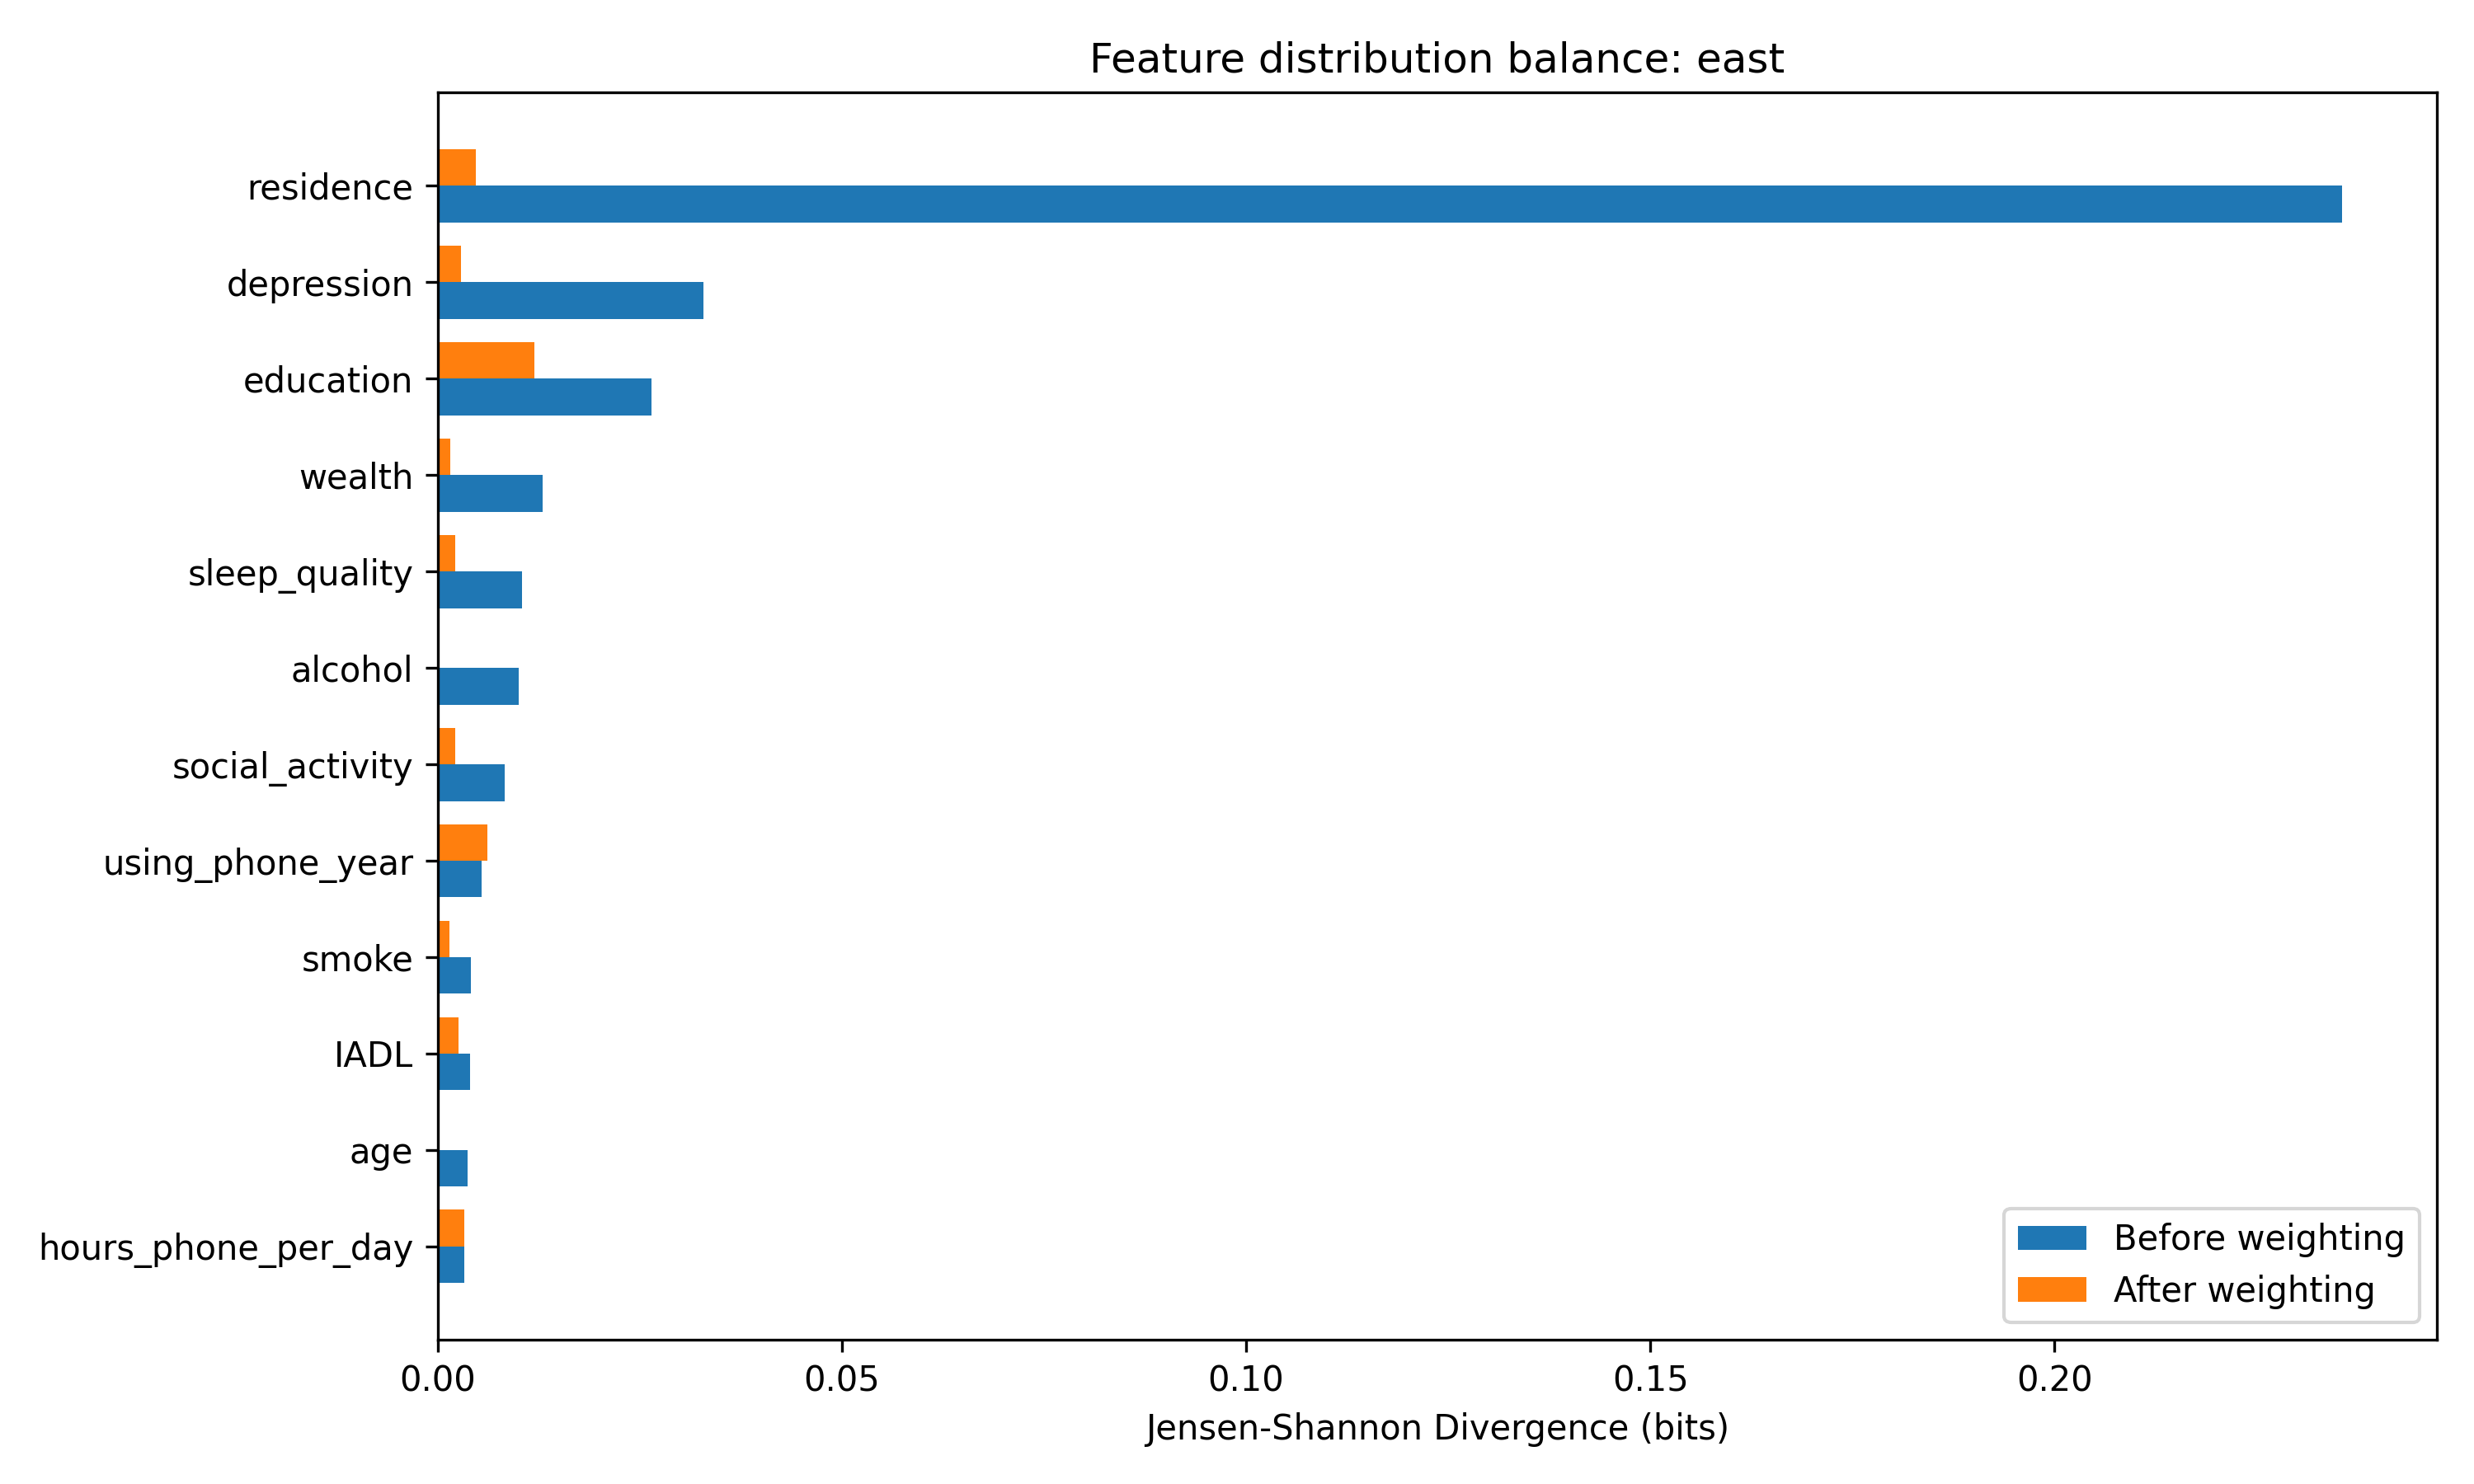

Data behind this chart, as committed beside it:
feature, js_before, js_after, js_reduction, max_category_difference_before, max_category_difference_after, source_missing_rate, target_missing_rate
residence, 0.2355, 0.0047, 0.2308, 0.4507, 0.02855, 0.0, 0.0
age, 0.003673, 0.0002261, 0.003447, 0.05361, 0.01265, 0.0, 0.0
gender, 0.001277, 0.001421, -0.0001442, 0.04147, 0.04377, 0.0, 0.0
education, 0.02649, 0.01199, 0.0145, 0.114, 0.1006, 0.0, 0.0
marital_status, 0.001149, 0.0008326, 0.0003159, 0.007254, 0.003911, 0.0, 0.0
living_alone, 0.0002191, 5.3711897094246234e-05, 0.0001654, 0.01355, 0.006848, 0.0, 0.0
wealth, 0.01305, 0.001606, 0.01144, 0.09337, 0.03068, 0.0, 0.0
chronic_disease, 0.001322, 0.0003478, 0.000974, 0.0384, 0.01516, 0.0, 0.0
social_activity, 0.008263, 0.002237, 0.006027, 0.05685, 0.02837, 0.0, 0.0
IADL, 0.004007, 0.002565, 0.001442, 0.05928, 0.04366, 0.08471, 0.06051
depression, 0.03287, 0.002937, 0.02993, 0.1769, 0.04226, 0.009378, 0.003185
sleep_quality, 0.01045, 0.00218, 0.008273, 0.1137, 0.04879, 0.02251, 0.04204
sleep_duration, 0.001792, 0.001636, 0.0001552, 0.03539, 0.03218, 0.0, 0.0
physical_activity, 0.0003215, 9.036308093709252e-05, 0.0002312, 0.02101, 0.01117, 0.0, 0.0
if_use_mobile_phone, 0.0004895, 0.000592, -0.0001025, 0.02605, 0.0286, 0.0, 0.0
using_phone_year, 0.00548, 0.006177, -0.0006966, 0.04559, 0.0469, 0.0, 0.0
hours_phone_per_day, 0.003285, 0.003297, -1.2672654856112076e-05, 0.0276, 0.0286, 0.0, 0.0
smoke, 0.004151, 0.001452, 0.002699, 0.05741, 0.02838, 0.0, 0.0
alcohol, 0.01002, 3.296824794478707e-05, 0.009983, 0.09256, 0.005789, 0.0, 0.0
